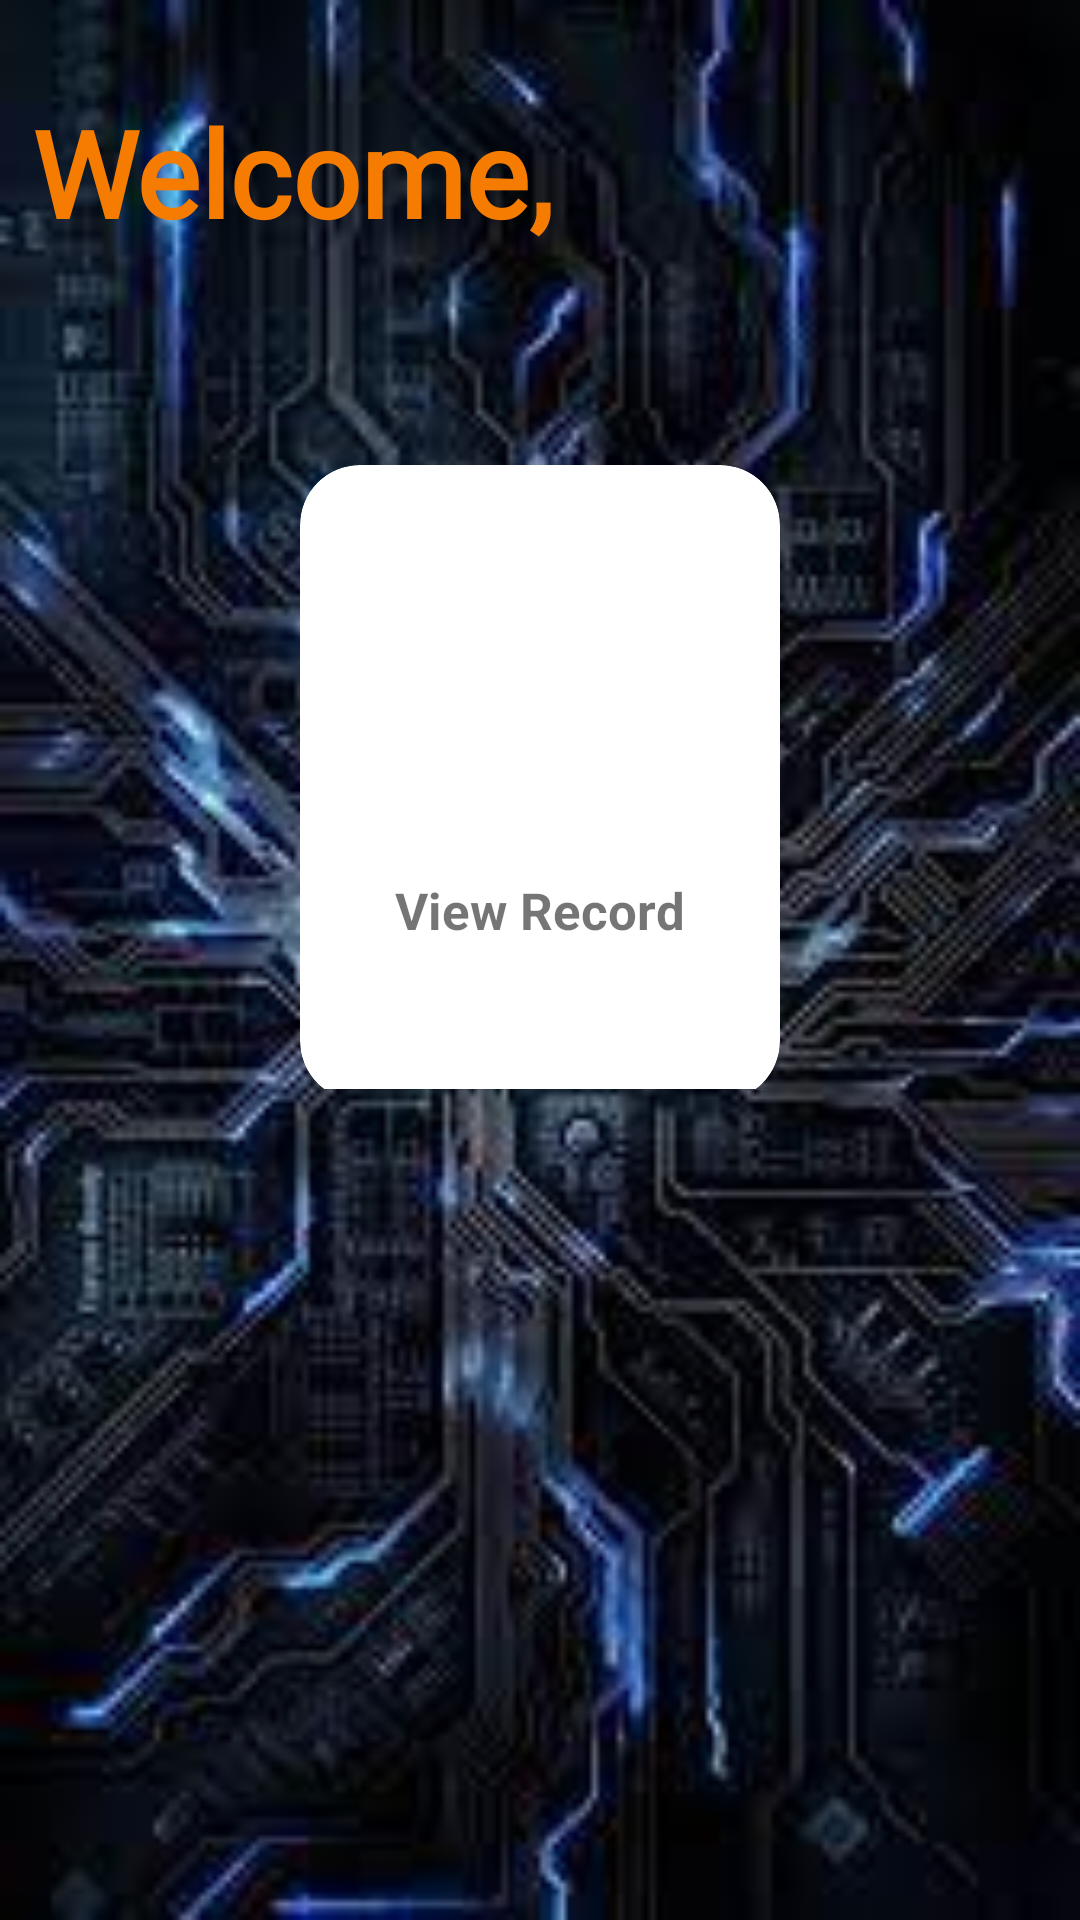

Produce the Android XML layout that renders to this screen, including the resource entries it uses.
<!-- AndroidManifest.xml: application theme Theme.TraceSystem -->
<!-- res/layout/activity_sapharvester_menu.xml -->
<?xml version="1.0" encoding="utf-8"?>
<androidx.constraintlayout.widget.ConstraintLayout xmlns:android="http://schemas.android.com/apk/res/android"
    xmlns:app="http://schemas.android.com/apk/res-auto"
    xmlns:tools="http://schemas.android.com/tools"
    android:layout_width="match_parent"
    android:layout_centerVertical="true"
    android:layout_height="match_parent">


    <androidx.constraintlayout.widget.ConstraintLayout
        android:layout_width="match_parent"
        android:layout_height="match_parent"
        android:background="@drawable/background"
        android:orientation="vertical"
        tools:layout_editor_absoluteX="16dp"
        tools:layout_editor_absoluteY="-121dp">


        <TextView
            android:id="@+id/firebasename"
            android:layout_width="wrap_content"
            android:layout_height="wrap_content"
            android:layout_alignParentStart="true"
            android:layout_alignParentTop="true"
            android:layout_alignParentBottom="true"
            android:fontFamily="@font/allura"
            android:text="Welcome,"
            android:textColor="#F57C00"
            android:textSize="40sp"
            android:textStyle="bold"
            app:layout_constraintBottom_toBottomOf="parent"
            app:layout_constraintEnd_toEndOf="parent"
            app:layout_constraintHorizontal_bias="0.057"
            app:layout_constraintStart_toStartOf="parent"
            app:layout_constraintTop_toTopOf="parent"
            app:layout_constraintVertical_bias="0.052" />

        <GridLayout
            android:id="@+id/mainGrid"
            android:layout_width="match_parent"
            android:layout_height="252dp"
            android:layout_weight="8"
            android:columnCount="2"
            android:columnOrderPreserved="true"
            android:padding="20dp"
            android:rowCount="1"

            android:useDefaultMargins="true"
            app:layout_constraintBottom_toBottomOf="parent"
            app:layout_constraintTop_toTopOf="parent"
            app:layout_constraintVertical_bias="0.338"
            tools:layout_editor_absoluteX="0dp">

            <androidx.cardview.widget.CardView
                android:id="@+id/viewrecord"
                android:layout_width="0dp"
                android:layout_height="0dp"
                android:layout_rowWeight="1"
                android:layout_columnWeight="1"
                android:layout_marginLeft="80dp"
                android:layout_marginRight="80dp"
                android:layout_marginBottom="250dp"
                app:cardCornerRadius="20dp"
                app:cardElevation="8dp">

                <LinearLayout
                    android:layout_width="wrap_content"
                    android:layout_height="wrap_content"
                    android:layout_gravity="center_horizontal|center_vertical"
                    android:layout_margin="16dp"
                    android:orientation="vertical">

                    <ImageView

                        android:layout_width="85dp"
                        android:layout_height="85dp"
                        android:background="@drawable/circlebackgroundpink"
                        android:src="@drawable/ic_find_replace_black_24dp" />

                    <TextView
                        android:layout_width="wrap_content"
                        android:layout_height="wrap_content"
                        android:layout_marginTop="10dp"
                        android:layout_marginBottom="10dp"
                        android:text="View Record"
                        android:textSize="17dp"
                        android:textStyle="bold" />


                </LinearLayout>

            </androidx.cardview.widget.CardView>

        </GridLayout>

    </androidx.constraintlayout.widget.ConstraintLayout>

</androidx.constraintlayout.widget.ConstraintLayout>
<!-- resources referenced by this layout -->
<resources>
  <!-- drawable background: jpeg bitmap (drawable, 12543 bytes) -->
  <style name="Theme.TraceSystem" parent="Theme.MaterialComponents.DayNight.DarkActionBar">
          
          <item name="colorPrimary">@color/purple_500</item>
          <item name="colorPrimaryVariant">@color/purple_700</item>
          <item name="colorOnPrimary">@color/white</item>
          
          <item name="colorSecondary">@color/teal_200</item>
          <item name="colorSecondaryVariant">@color/teal_700</item>
          <item name="colorOnSecondary">@color/black</item>
          
          <item name="android:statusBarColor" tools:targetApi="l">?attr/colorPrimaryVariant</item>
          
      </style>
  <!-- not gathered from this repository: default colours our renderer supplied (Android Studio template values) -->
  <color name="purple_500">#FF6200EE</color>
  <color name="purple_700">#FF3700B3</color>
  <color name="teal_200">#FF03DAC5</color>
  <color name="teal_700">#FF018786</color>
  <color name="black">#FF000000</color>
  <color name="white">#FFFFFFFF</color>
</resources>
